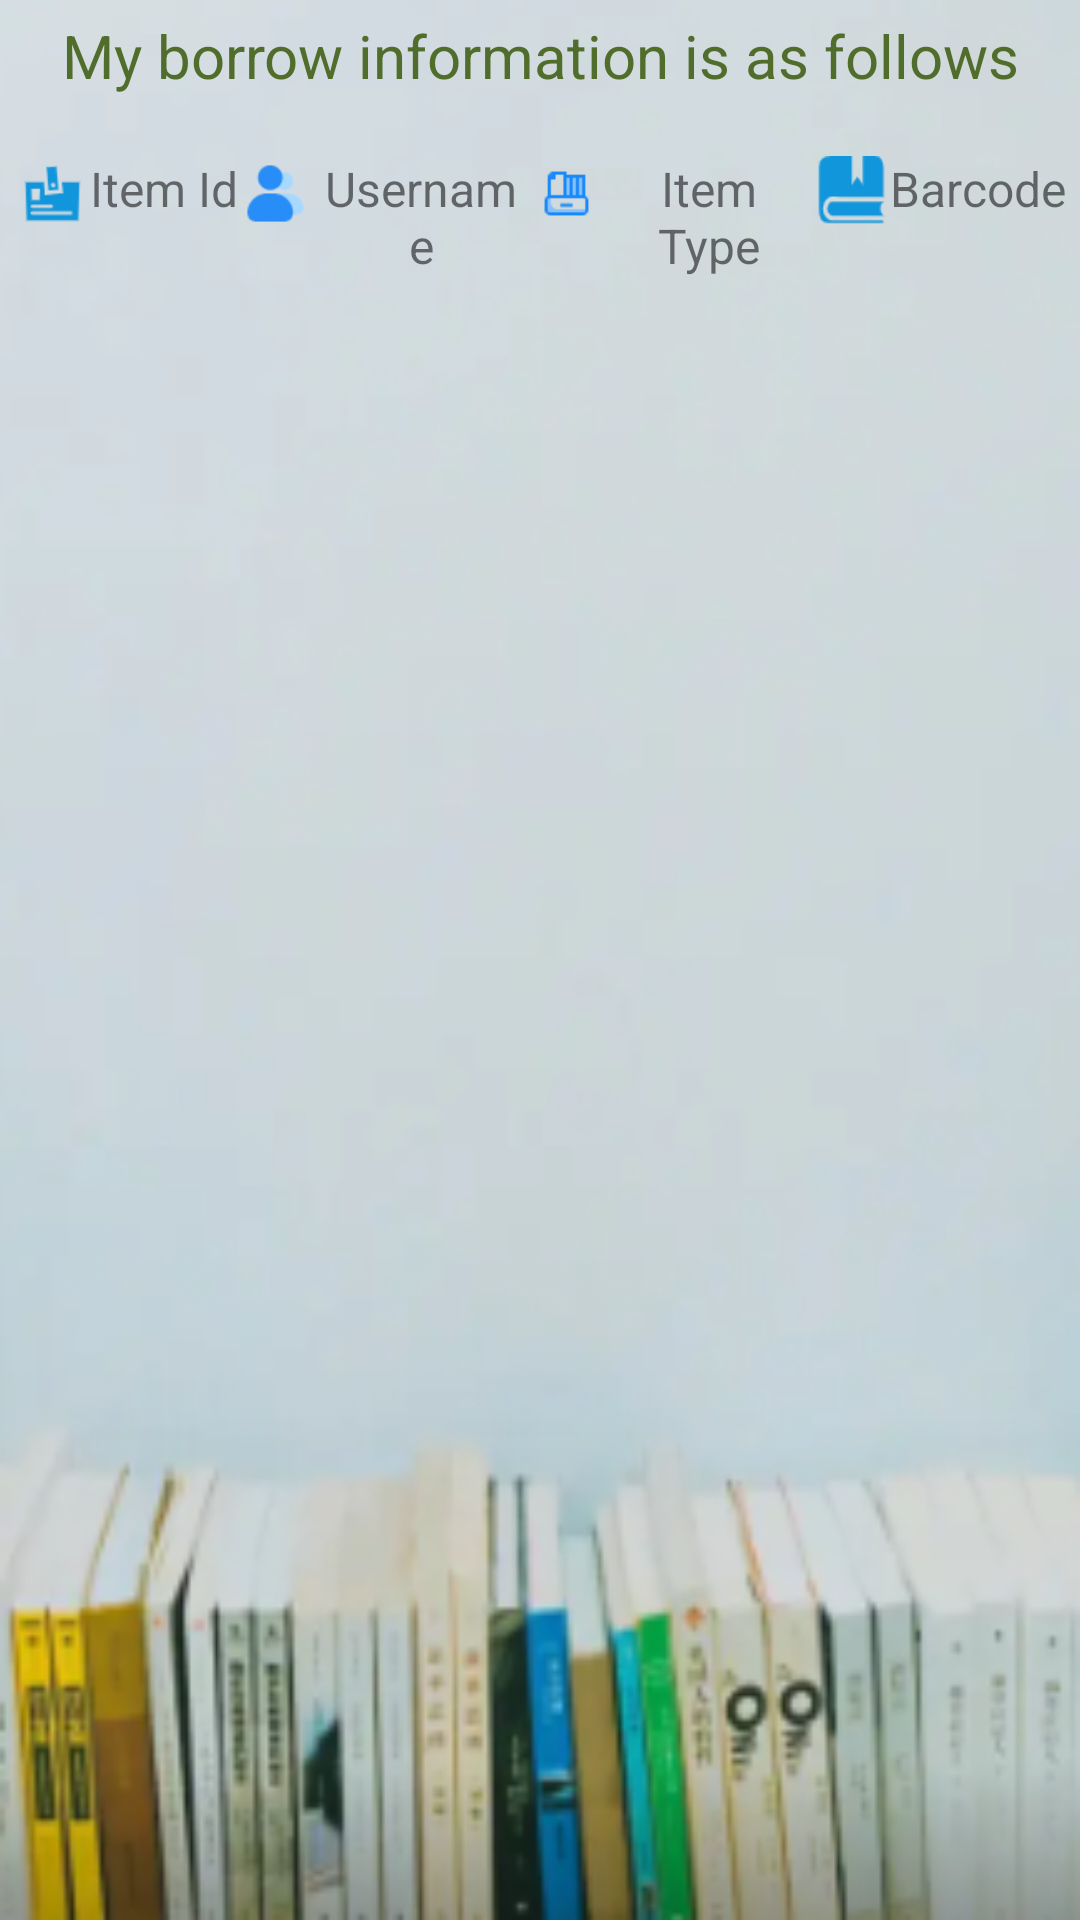

Write the Android layout XML for this screen, with the resource values it uses.
<!-- AndroidManifest.xml: application theme AppTheme -->
<!-- res/layout/activity_query_books.xml -->
<?xml version="1.0" encoding="utf-8"?>
<LinearLayout xmlns:android="http://schemas.android.com/apk/res/android"
    xmlns:tools="http://schemas.android.com/tools"
    xmlns:android1="http://schemas.android.com/apk/res/android"
    android:layout_width="match_parent"
    android:layout_height="match_parent"
    android:orientation="vertical"
    android:background="@mipmap/add_bg"
    android:padding="5dp" >
    <TextView
        android:id="@+id/tv"
        android:layout_width="match_parent"
        android:layout_height="wrap_content"
        android:gravity="center"
        android:text="@string/record_title"
        android:layout_marginBottom="20dp"
        android:textSize="20sp"
        android:textColor="#516D2C"/>
    <LinearLayout
        android:layout_width="match_parent"
        android:layout_height="wrap_content" >
        <ImageView
            android:layout_width="25dp"
            android:layout_height="25dp"
            android:src="@mipmap/no"/>
        <TextView
            android1:id="@+id/c_orderid"
            android1:layout_weight="1"
            android1:gravity="center"
            android1:text="@string/student_no"
            android1:textSize="16dp"
            android:layout_width="wrap_content"
            android:layout_height="wrap_content" />
        <ImageView
            android:layout_width="25dp"
            android:layout_height="25dp"
            android:src="@mipmap/user"/>
        <TextView
            android1:id="@+id/c_username"
            android1:layout_weight="1"
            android1:gravity="center"
            android1:text="@string/student_name"
            android1:textSize="16dp"
            android:layout_width="wrap_content"
            android:layout_height="wrap_content" />
        <ImageView
            android:layout_width="25dp"
            android:layout_height="25dp"
            android:src="@mipmap/major"/>
        <TextView
            android1:id="@+id/c_name"
            android1:layout_weight="1"
            android1:gravity="center"
            android1:text="@string/student_major"
            android1:textSize="16dp"
            android:layout_width="wrap_content"
            android:layout_height="wrap_content" />
        <ImageView
            android:layout_width="25dp"
            android:layout_height="25dp"
            android:src="@mipmap/book"/>

        <TextView
            android1:id="@+id/c_price"
            android1:gravity="center"
            android1:text="@string/bar_code"
            android1:textSize="16dp"
            android:layout_width="wrap_content"
            android:layout_height="wrap_content" />

    </LinearLayout>
    <ListView
        android1:id="@+id/lst_orders"
        android:layout_width="match_parent"
        android:layout_height="537dp">

    </ListView>



</LinearLayout>
<!-- resources referenced by this layout -->
<resources>
  <!-- mipmap add_bg: png bitmap (mipmap-mdpi, 79983 bytes) -->
  <!-- mipmap book: png bitmap (mipmap-mdpi, 948 bytes) -->
  <!-- mipmap major: png bitmap (mipmap-mdpi, 589 bytes) -->
  <!-- mipmap no: png bitmap (mipmap-mdpi, 1319 bytes) -->
  <!-- mipmap user: png bitmap (mipmap-mdpi, 1235 bytes) -->
  <string name="bar_code">Barcode</string>
  <string name="record_title">My borrow information is as follows</string>
  <string name="student_major">Item Type</string>
  <string name="student_name">Username</string>
  <string name="student_no">Item Id</string>
  <style name="AppTheme" parent="Theme.AppCompat.Light.NoActionBar">
          
          <item name="colorPrimary">@color/colorPrimary</item>
          <item name="colorPrimaryDark">@color/colorPrimaryDark</item>
          <item name="colorAccent">@color/colorAccent</item>
      </style>
  <color name="colorPrimary">#66ccff</color>
  <color name="colorPrimaryDark">#66ccff</color>
  <color name="colorAccent">#4CAF50</color>
</resources>
